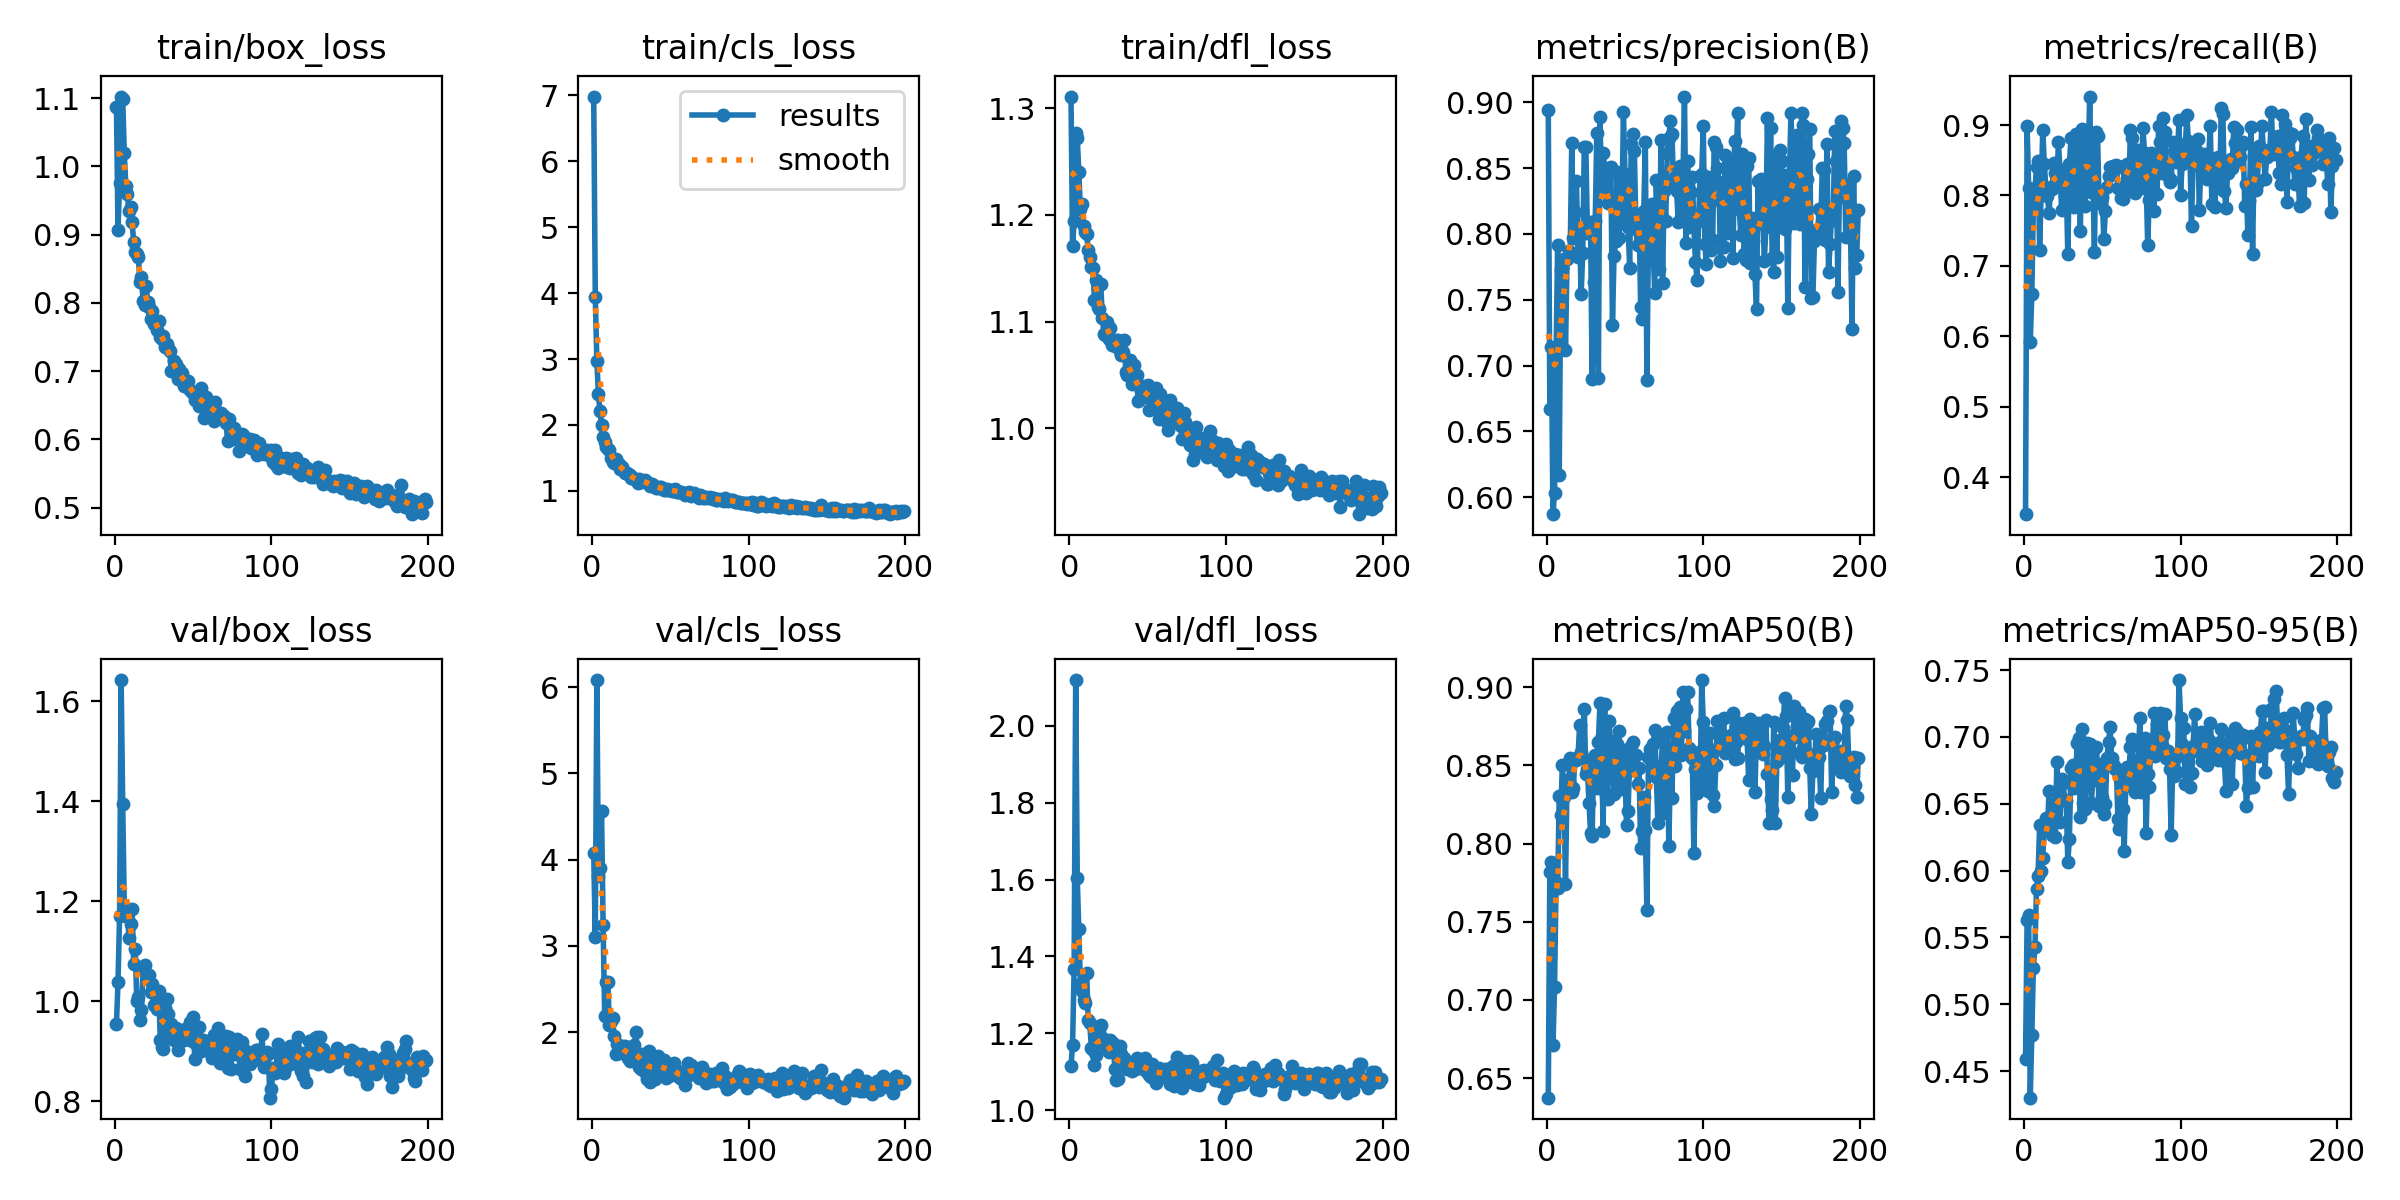

Values plotted in this chart, from the file beside it:
epoch, time, train/box_loss, train/cls_loss, train/dfl_loss, metrics/precision(B), metrics/recall(B), metrics/mAP50(B), metrics/mAP50-95(B), val/box_loss, val/cls_loss, val/dfl_loss, lr/pg0, lr/pg1, lr/pg2
1, 46.34, 1.087, 6.979, 1.311, 0.8944, 0.3476, 0.6375, 0.4593, 0.9539, 4.077, 1.116, 0.003283, 0.003283, 0.003283
2, 73.2, 0.9064, 3.943, 1.171, 0.6666, 0.8982, 0.7822, 0.5633, 1.039, 3.108, 1.17, 0.006616, 0.006616, 0.006616
3, 99.12, 0.9753, 2.974, 1.194, 0.7142, 0.8109, 0.788, 0.5669, 1.171, 6.081, 1.368, 0.009949, 0.009949, 0.009949
4, 125, 1.102, 2.466, 1.277, 0.5871, 0.5913, 0.671, 0.4301, 1.642, 3.81, 2.119, 0.01, 0.01, 0.01
5, 150.9, 1.099, 2.21, 1.272, 0.6035, 0.6597, 0.708, 0.4768, 1.394, 3.9, 1.604, 0.01, 0.01, 0.01
6, 176.3, 1.02, 1.996, 1.24, 0.7095, 0.7846, 0.7754, 0.5274, 1.191, 4.57, 1.47, 0.01, 0.01, 0.01
7, 202.4, 0.971, 1.819, 1.205, 0.7914, 0.8057, 0.7715, 0.5426, 1.17, 3.239, 1.329, 0.01, 0.01, 0.01
8, 227.9, 0.9589, 1.739, 1.21, 0.6167, 0.8411, 0.8307, 0.5864, 1.179, 2.186, 1.309, 0.01, 0.01, 0.01
9, 253.6, 0.9344, 1.669, 1.19, 0.7729, 0.8494, 0.8185, 0.5962, 1.125, 2.587, 1.287, 0.01, 0.01, 0.01
10, 279.5, 0.9407, 1.634, 1.184, 0.7743, 0.7231, 0.8503, 0.634, 1.154, 2.583, 1.279, 0.01, 0.01, 0.01
11, 305.5, 0.9183, 1.628, 1.182, 0.7813, 0.8073, 0.83, 0.5994, 1.185, 2.084, 1.357, 0.01, 0.01, 0.01
12, 331.4, 0.8897, 1.501, 1.167, 0.7119, 0.8931, 0.7742, 0.6097, 1.075, 2.133, 1.235, 0.01, 0.01, 0.01
13, 357.4, 0.874, 1.446, 1.16, 0.7811, 0.8441, 0.8406, 0.6348, 1.105, 2.162, 1.227, 0.01, 0.01, 0.01
14, 382.9, 0.8721, 1.426, 1.151, 0.7869, 0.8109, 0.8403, 0.6397, 1, 1.962, 1.161, 0.01, 0.01, 0.01
15, 408.8, 0.8672, 1.489, 1.15, 0.7843, 0.7987, 0.8547, 0.6303, 1.009, 1.744, 1.156, 0.01, 0.01, 0.01
16, 434.4, 0.8305, 1.407, 1.12, 0.8691, 0.7747, 0.8332, 0.6593, 0.9622, 1.865, 1.119, 0.01, 0.01, 0.01
17, 460, 0.8382, 1.409, 1.139, 0.797, 0.8125, 0.8353, 0.6366, 0.983, 1.755, 1.144, 0.01, 0.01, 0.01
18, 485.7, 0.8028, 1.326, 1.113, 0.8166, 0.8097, 0.8544, 0.6266, 1.067, 1.787, 1.188, 0.01, 0.01, 0.01
19, 511.6, 0.7964, 1.358, 1.112, 0.8399, 0.8466, 0.8538, 0.6499, 1.073, 1.846, 1.203, 0.01, 0.01, 0.01
20, 537.3, 0.8242, 1.321, 1.135, 0.7822, 0.8323, 0.8552, 0.6253, 1.056, 1.787, 1.222, 0.01, 0.01, 0.01
21, 562.9, 0.801, 1.276, 1.104, 0.8024, 0.8178, 0.8756, 0.6814, 1.053, 1.844, 1.175, 0.01, 0.01, 0.01
22, 586.6, 0.7944, 1.272, 1.089, 0.7542, 0.8756, 0.8586, 0.6591, 1.052, 1.82, 1.185, 0.01, 0.01, 0.01
23, 610.6, 0.7769, 1.264, 1.087, 0.7851, 0.8359, 0.8546, 0.6362, 1.018, 1.704, 1.174, 0.01, 0.01, 0.01
24, 634, 0.7887, 1.244, 1.1, 0.8662, 0.7793, 0.8858, 0.6687, 1.034, 1.669, 1.165, 0.009999, 0.009999, 0.009999
25, 657.7, 0.7689, 1.191, 1.083, 0.8659, 0.8162, 0.8444, 0.6655, 0.9917, 1.673, 1.153, 0.009999, 0.009999, 0.009999
26, 681.7, 0.7689, 1.197, 1.094, 0.8008, 0.8215, 0.8479, 0.6528, 1.011, 1.714, 1.182, 0.009999, 0.009999, 0.009999
27, 705.9, 0.761, 1.187, 1.078, 0.8081, 0.817, 0.8261, 0.6521, 0.9835, 1.855, 1.166, 0.009999, 0.009999, 0.009999
28, 729.8, 0.7735, 1.176, 1.081, 0.8087, 0.717, 0.8071, 0.6066, 1.02, 2.001, 1.175, 0.009999, 0.009999, 0.009999
29, 754, 0.7507, 1.127, 1.077, 0.6894, 0.8442, 0.8047, 0.6236, 0.9234, 1.69, 1.106, 0.009999, 0.009999, 0.009999
30, 779, 0.747, 1.181, 1.082, 0.7631, 0.881, 0.8537, 0.6772, 0.9079, 1.603, 1.079, 0.009999, 0.009999, 0.009999
31, 804.3, 0.7518, 1.142, 1.083, 0.8099, 0.881, 0.857, 0.679, 0.9049, 1.575, 1.08, 0.009999, 0.009999, 0.009999
32, 829.9, 0.7358, 1.146, 1.072, 0.8763, 0.7838, 0.8357, 0.6619, 0.9872, 1.747, 1.168, 0.009999, 0.009999, 0.009999
33, 856, 0.74, 1.155, 1.069, 0.6903, 0.8879, 0.8648, 0.671, 1.005, 1.735, 1.146, 0.009999, 0.009999, 0.009999
34, 881.9, 0.7336, 1.164, 1.072, 0.8886, 0.7972, 0.8897, 0.6952, 0.9744, 1.54, 1.136, 0.009999, 0.009999, 0.009999
35, 907.9, 0.7301, 1.139, 1.083, 0.834, 0.8655, 0.8688, 0.6994, 0.9271, 1.46, 1.137, 0.009999, 0.009999, 0.009999
36, 934, 0.7, 1.101, 1.053, 0.8615, 0.7498, 0.8082, 0.6399, 0.9553, 1.779, 1.129, 0.009999, 0.009999, 0.009999
37, 959.3, 0.7024, 1.076, 1.05, 0.8502, 0.8942, 0.8894, 0.7057, 0.9354, 1.429, 1.108, 0.009999, 0.009999, 0.009999
38, 984.8, 0.7155, 1.103, 1.054, 0.8439, 0.8865, 0.8309, 0.6503, 0.9231, 1.679, 1.118, 0.009999, 0.009999, 0.009999
39, 1011, 0.7108, 1.093, 1.064, 0.8234, 0.7846, 0.8288, 0.6464, 0.9469, 1.651, 1.118, 0.009999, 0.009999, 0.009999
40, 1037, 0.689, 1.063, 1.041, 0.8497, 0.8215, 0.8785, 0.6958, 0.9033, 1.458, 1.103, 0.009999, 0.009999, 0.009999
41, 1063, 0.7036, 1.049, 1.06, 0.8505, 0.853, 0.8538, 0.6874, 0.9323, 1.603, 1.12, 0.009998, 0.009998, 0.009998
42, 1088, 0.688, 1.05, 1.047, 0.731, 0.9405, 0.8659, 0.6949, 0.9372, 1.723, 1.108, 0.009998, 0.009998, 0.009998
43, 1114, 0.6978, 1.059, 1.05, 0.7834, 0.8057, 0.8318, 0.6506, 0.9392, 1.57, 1.137, 0.009998, 0.009998, 0.009998
44, 1140, 0.6789, 1.053, 1.026, 0.7948, 0.8259, 0.84, 0.6677, 0.9214, 1.549, 1.11, 0.009998, 0.009998, 0.009998
45, 1165, 0.6848, 1.03, 1.027, 0.8474, 0.7198, 0.8635, 0.6912, 0.9444, 1.644, 1.112, 0.009998, 0.009998, 0.009998
46, 1191, 0.685, 1.021, 1.035, 0.7966, 0.8902, 0.872, 0.6924, 0.9373, 1.681, 1.109, 0.009998, 0.009998, 0.009998
47, 1217, 0.6859, 1.014, 1.04, 0.8406, 0.8839, 0.8532, 0.68, 0.9334, 1.468, 1.114, 0.009998, 0.009998, 0.009998
48, 1243, 0.6725, 1.031, 1.038, 0.8099, 0.7899, 0.8349, 0.6486, 0.9583, 1.594, 1.135, 0.009998, 0.009998, 0.009998
49, 1268, 0.6696, 1.011, 1.03, 0.8928, 0.7951, 0.8596, 0.6742, 0.9209, 1.496, 1.102, 0.009998, 0.009998, 0.009998
50, 1293, 0.668, 1.02, 1.04, 0.8454, 0.7982, 0.8442, 0.655, 0.9681, 1.56, 1.116, 0.009998, 0.009998, 0.009998
51, 1319, 0.6582, 1.006, 1.018, 0.8387, 0.7377, 0.8121, 0.6427, 0.8854, 1.624, 1.091, 0.009998, 0.009998, 0.009998
52, 1344, 0.6698, 1.006, 1.032, 0.8052, 0.7777, 0.821, 0.6496, 0.9136, 1.642, 1.086, 0.009997, 0.009997, 0.009997
53, 1370, 0.6615, 1.025, 1.028, 0.7743, 0.8114, 0.8551, 0.6846, 0.9192, 1.575, 1.121, 0.009997, 0.009997, 0.009997
54, 1395, 0.6495, 0.9826, 1.022, 0.8682, 0.8277, 0.8627, 0.6959, 0.9487, 1.502, 1.107, 0.009997, 0.009997, 0.009997
55, 1421, 0.6747, 0.9849, 1.038, 0.876, 0.8401, 0.8652, 0.7074, 0.8999, 1.49, 1.07, 0.009997, 0.009997, 0.009997
56, 1446, 0.6541, 0.9809, 1.026, 0.8628, 0.8399, 0.8474, 0.6839, 0.9217, 1.475, 1.1, 0.009997, 0.009997, 0.009997
57, 1471, 0.6313, 0.9854, 1.009, 0.8034, 0.8423, 0.8568, 0.6799, 0.9196, 1.472, 1.111, 0.009997, 0.009997, 0.009997
58, 1497, 0.6619, 0.9681, 1.032, 0.7919, 0.8373, 0.8384, 0.6763, 0.902, 1.487, 1.086, 0.009997, 0.009997, 0.009997
59, 1523, 0.6571, 0.943, 1.027, 0.8142, 0.8433, 0.8482, 0.677, 0.9153, 1.392, 1.103, 0.009997, 0.009997, 0.009997
60, 1548, 0.6521, 0.9669, 1.013, 0.7446, 0.8101, 0.7971, 0.6385, 0.92, 1.565, 1.099, 0.009997, 0.009997, 0.009997
... 139 more rows
